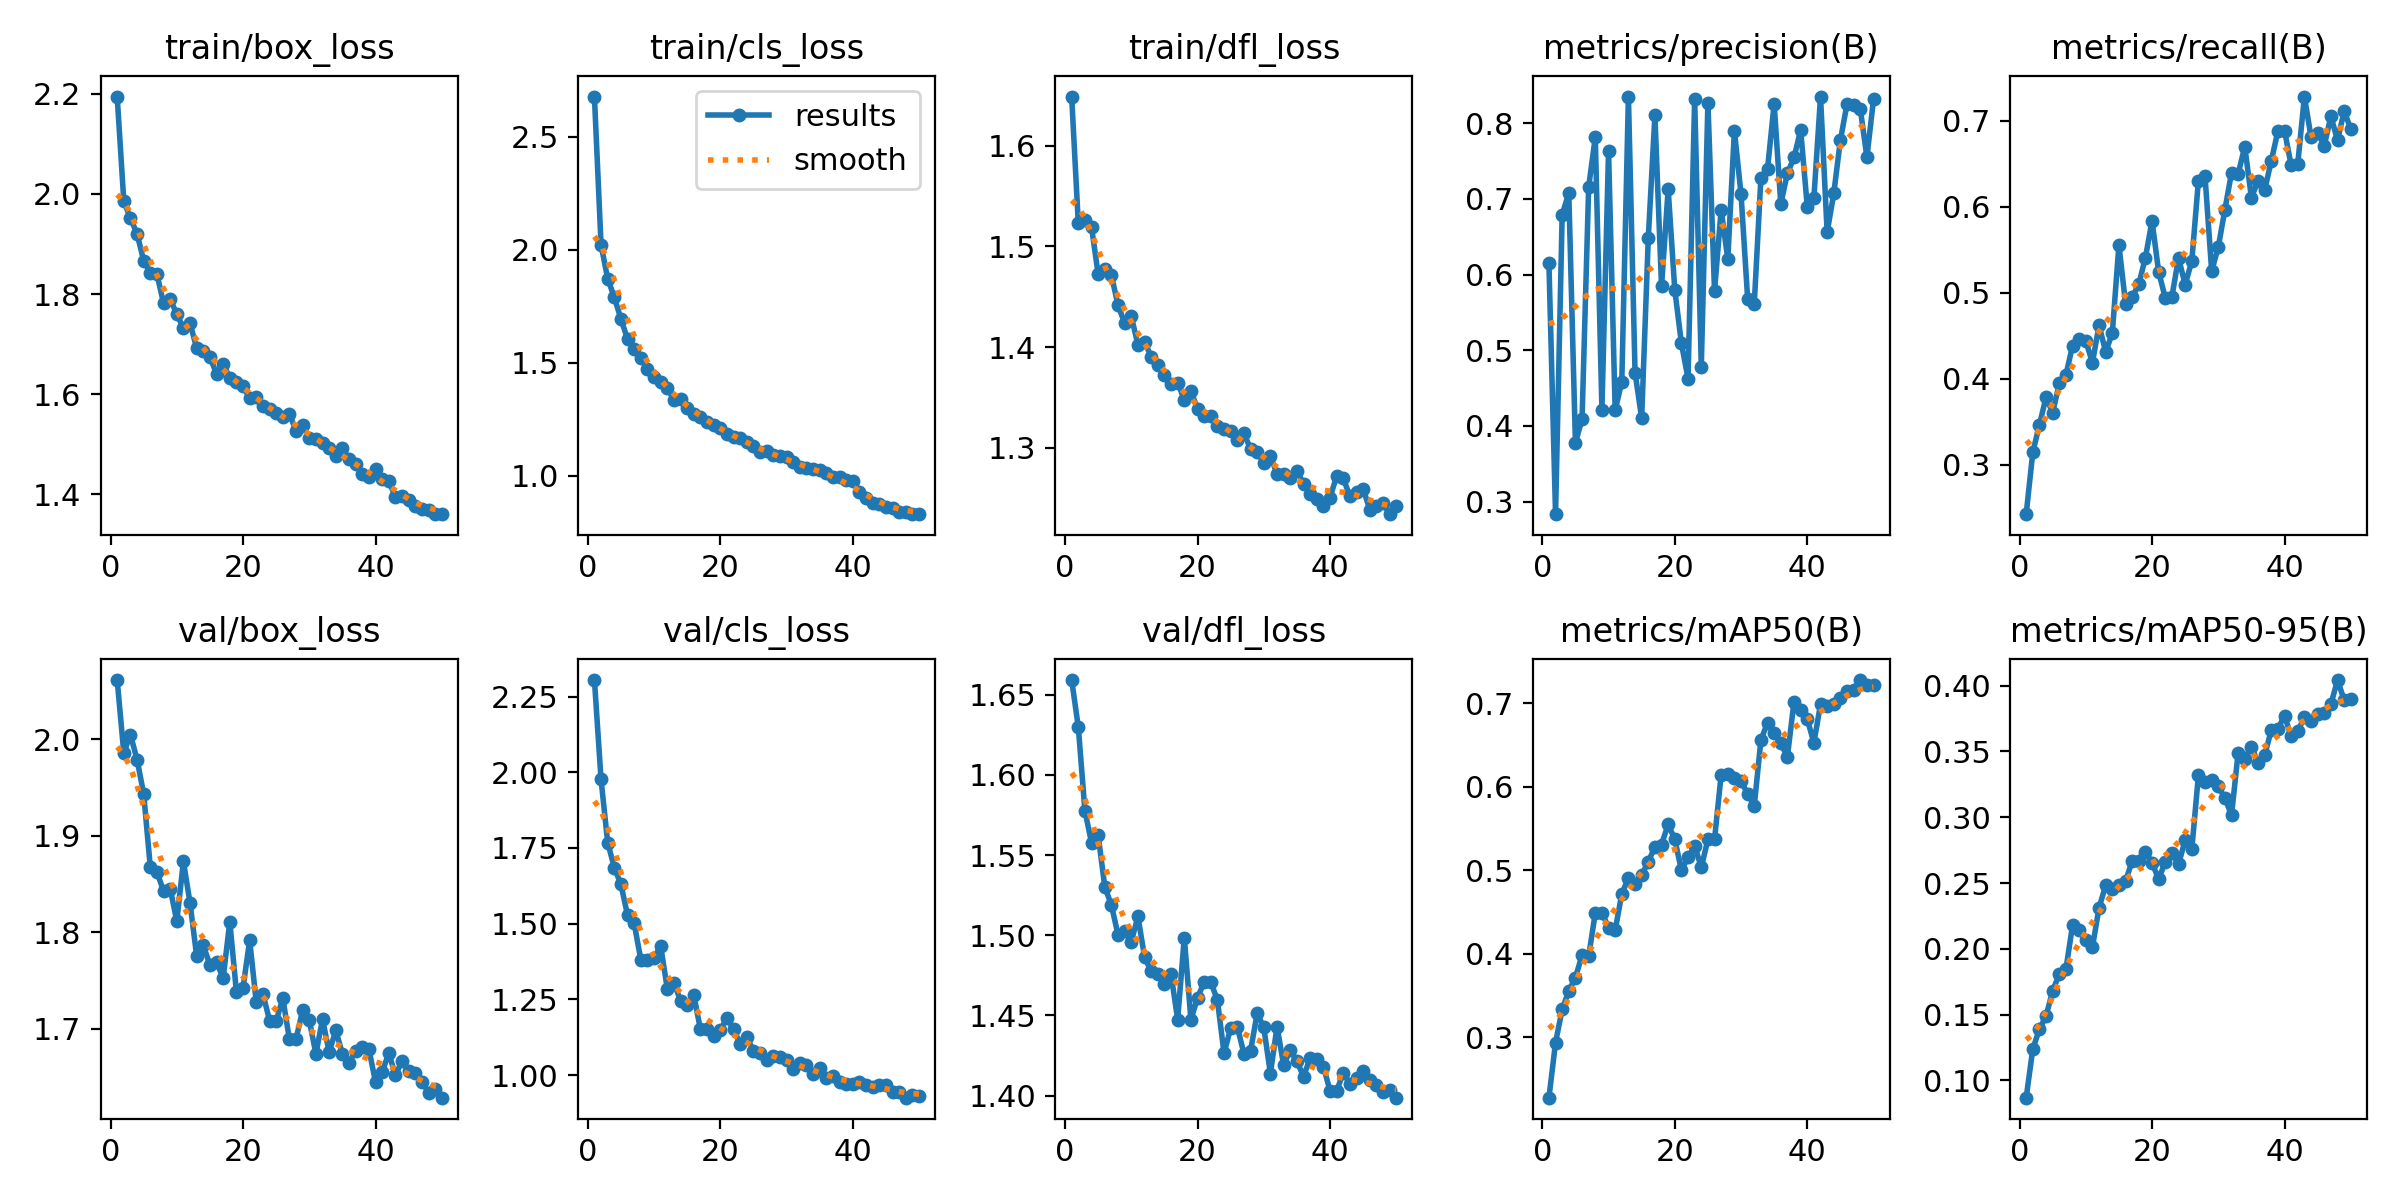

The file beside this chart, header and first rows:
epoch, train/box_loss, train/cls_loss, train/dfl_loss, metrics/precision(B), metrics/recall(B), metrics/mAP50(B), metrics/mAP50-95(B), val/box_loss, val/cls_loss, val/dfl_loss, lr/pg0, lr/pg1, lr/pg2
1, 2.194, 2.677, 1.649, 0.6149, 0.2423, 0.2274, 0.08678, 2.061, 2.304, 1.659, 0.0004713, 0.0004713, 0.0004713
2, 1.986, 2.021, 1.523, 0.2834, 0.3144, 0.2935, 0.1237, 1.986, 1.976, 1.63, 0.0009288, 0.0009288, 0.0009288
3, 1.951, 1.871, 1.526, 0.6794, 0.3463, 0.3332, 0.1389, 2.005, 1.768, 1.577, 0.001368, 0.001368, 0.001368
4, 1.921, 1.789, 1.519, 0.7078, 0.3782, 0.3554, 0.1488, 1.979, 1.685, 1.558, 0.001344, 0.001344, 0.001344
5, 1.867, 1.694, 1.472, 0.3779, 0.3605, 0.3714, 0.1681, 1.943, 1.63, 1.562, 0.001316, 0.001316, 0.001316
6, 1.843, 1.603, 1.478, 0.4087, 0.3944, 0.3981, 0.1807, 1.867, 1.528, 1.53, 0.001288, 0.001288, 0.001288
7, 1.84, 1.561, 1.471, 0.7161, 0.4043, 0.3969, 0.1846, 1.862, 1.501, 1.519, 0.001259, 0.001259, 0.001259
8, 1.782, 1.52, 1.442, 0.7816, 0.4382, 0.449, 0.2178, 1.843, 1.381, 1.5, 0.001231, 0.001231, 0.001231
9, 1.79, 1.472, 1.424, 0.4217, 0.4462, 0.4492, 0.2146, 1.845, 1.381, 1.502, 0.001203, 0.001203, 0.001203
10, 1.76, 1.437, 1.431, 0.7633, 0.4442, 0.4313, 0.2064, 1.811, 1.386, 1.496, 0.001174, 0.001174, 0.001174
11, 1.732, 1.414, 1.403, 0.4207, 0.4184, 0.4282, 0.2012, 1.873, 1.426, 1.512, 0.001146, 0.001146, 0.001146
12, 1.742, 1.387, 1.405, 0.4583, 0.4621, 0.4716, 0.2312, 1.83, 1.285, 1.486, 0.001118, 0.001118, 0.001118
13, 1.692, 1.335, 1.39, 0.8354, 0.4313, 0.4908, 0.2482, 1.775, 1.305, 1.477, 0.001089, 0.001089, 0.001089
14, 1.686, 1.338, 1.383, 0.4704, 0.4528, 0.4839, 0.2453, 1.786, 1.246, 1.476, 0.001061, 0.001061, 0.001061
15, 1.675, 1.3, 1.373, 0.4105, 0.5556, 0.494, 0.2484, 1.766, 1.231, 1.469, 0.001033, 0.001033, 0.001033
16, 1.64, 1.271, 1.363, 0.6485, 0.4872, 0.5105, 0.2513, 1.769, 1.265, 1.476, 0.001005, 0.001005, 0.001005
17, 1.661, 1.261, 1.365, 0.8106, 0.4953, 0.5278, 0.2668, 1.752, 1.151, 1.447, 0.0009763, 0.0009763, 0.0009763
18, 1.633, 1.236, 1.348, 0.5845, 0.5097, 0.5309, 0.2664, 1.811, 1.153, 1.498, 0.000948, 0.000948, 0.000948
19, 1.624, 1.224, 1.356, 0.713, 0.541, 0.555, 0.2737, 1.738, 1.128, 1.447, 0.0009197, 0.0009197, 0.0009197
20, 1.617, 1.211, 1.339, 0.5798, 0.5835, 0.5371, 0.2655, 1.742, 1.149, 1.461, 0.0008914, 0.0008914, 0.0008914
21, 1.592, 1.182, 1.332, 0.5092, 0.5242, 0.5001, 0.2528, 1.792, 1.188, 1.471, 0.0008631, 0.0008631, 0.0008631
22, 1.594, 1.171, 1.332, 0.4625, 0.4939, 0.5154, 0.2663, 1.727, 1.152, 1.471, 0.0008348, 0.0008348, 0.0008348
23, 1.577, 1.168, 1.322, 0.8324, 0.4953, 0.5294, 0.2731, 1.736, 1.103, 1.459, 0.0008065, 0.0008065, 0.0008065
24, 1.571, 1.147, 1.318, 0.4783, 0.5405, 0.5034, 0.2642, 1.708, 1.126, 1.427, 0.0007782, 0.0007782, 0.0007782
25, 1.562, 1.131, 1.317, 0.8275, 0.5095, 0.5369, 0.2827, 1.708, 1.08, 1.442, 0.0007499, 0.0007499, 0.0007499
26, 1.556, 1.103, 1.308, 0.5781, 0.5366, 0.5371, 0.2755, 1.732, 1.073, 1.443, 0.0007216, 0.0007216, 0.0007216
27, 1.561, 1.108, 1.314, 0.6859, 0.6303, 0.6144, 0.3318, 1.689, 1.051, 1.426, 0.0006934, 0.0006934, 0.0006934
28, 1.526, 1.09, 1.299, 0.6205, 0.6354, 0.6152, 0.3268, 1.689, 1.063, 1.428, 0.0006651, 0.0006651, 0.0006651
29, 1.538, 1.085, 1.296, 0.7903, 0.5252, 0.6109, 0.328, 1.719, 1.06, 1.451, 0.0006368, 0.0006368, 0.0006368
30, 1.512, 1.081, 1.285, 0.7065, 0.5532, 0.6067, 0.3234, 1.709, 1.05, 1.442, 0.0006085, 0.0006085, 0.0006085
31, 1.51, 1.062, 1.292, 0.5678, 0.5968, 0.5915, 0.3146, 1.674, 1.02, 1.414, 0.0005802, 0.0005802, 0.0005802
32, 1.502, 1.039, 1.274, 0.5616, 0.6397, 0.5775, 0.3016, 1.71, 1.039, 1.443, 0.0005519, 0.0005519, 0.0005519
33, 1.492, 1.032, 1.274, 0.7278, 0.6384, 0.656, 0.3491, 1.675, 1.035, 1.419, 0.0005236, 0.0005236, 0.0005236
34, 1.477, 1.028, 1.27, 0.7399, 0.67, 0.677, 0.3447, 1.698, 1.003, 1.428, 0.0004953, 0.0004953, 0.0004953
35, 1.493, 1.026, 1.277, 0.8257, 0.6106, 0.6646, 0.3537, 1.674, 1.023, 1.421, 0.000467, 0.000467, 0.000467
36, 1.471, 1.011, 1.265, 0.6935, 0.63, 0.652, 0.3414, 1.665, 0.9917, 1.412, 0.0004387, 0.0004387, 0.0004387
37, 1.46, 0.9931, 1.254, 0.7339, 0.6193, 0.636, 0.3472, 1.677, 0.9961, 1.423, 0.0004104, 0.0004104, 0.0004104
38, 1.441, 0.9924, 1.25, 0.7548, 0.6535, 0.7023, 0.3662, 1.681, 0.9783, 1.423, 0.0003821, 0.0003821, 0.0003821
39, 1.434, 0.9805, 1.242, 0.7912, 0.688, 0.6922, 0.3671, 1.679, 0.9693, 1.418, 0.0003538, 0.0003538, 0.0003538
40, 1.45, 0.9767, 1.251, 0.6899, 0.6887, 0.6809, 0.3773, 1.644, 0.97, 1.403, 0.0003255, 0.0003255, 0.0003255
41, 1.432, 0.9274, 1.272, 0.7016, 0.6482, 0.6528, 0.3614, 1.655, 0.9773, 1.403, 0.0002972, 0.0002972, 0.0002972
42, 1.426, 0.8996, 1.27, 0.8351, 0.6501, 0.699, 0.3653, 1.675, 0.969, 1.414, 0.0002689, 0.0002689, 0.0002689
43, 1.395, 0.8775, 1.252, 0.6559, 0.7283, 0.697, 0.3764, 1.652, 0.9619, 1.407, 0.0002406, 0.0002406, 0.0002406
44, 1.396, 0.8749, 1.256, 0.7073, 0.6814, 0.6998, 0.3729, 1.666, 0.9662, 1.411, 0.0002124, 0.0002124, 0.0002124
45, 1.388, 0.8617, 1.26, 0.7779, 0.686, 0.7064, 0.3786, 1.656, 0.9682, 1.416, 0.0001841, 0.0001841, 0.0001841
46, 1.377, 0.8566, 1.239, 0.8254, 0.6712, 0.7144, 0.3793, 1.654, 0.9442, 1.41, 0.0001558, 0.0001558, 0.0001558
47, 1.371, 0.84, 1.242, 0.8244, 0.7054, 0.7156, 0.3858, 1.645, 0.9444, 1.406, 0.0001275, 0.0001275, 0.0001275
48, 1.369, 0.84, 1.245, 0.8191, 0.6774, 0.728, 0.4043, 1.634, 0.9255, 1.402, 9.9173e-05, 9.9173e-05, 9.9173e-05
49, 1.361, 0.8298, 1.234, 0.7553, 0.7114, 0.7223, 0.3891, 1.637, 0.9355, 1.404, 7.0878e-05, 7.0878e-05, 7.0878e-05
50, 1.361, 0.8294, 1.242, 0.8315, 0.6905, 0.7221, 0.3902, 1.628, 0.93, 1.399, 4.2584e-05, 4.2584e-05, 4.2584e-05
